Image classification data set "data" (Bittu5134/InfraPulse on GitHub). Class labels (4): cracked tiles, paint peeling, spalling, stagnant water.

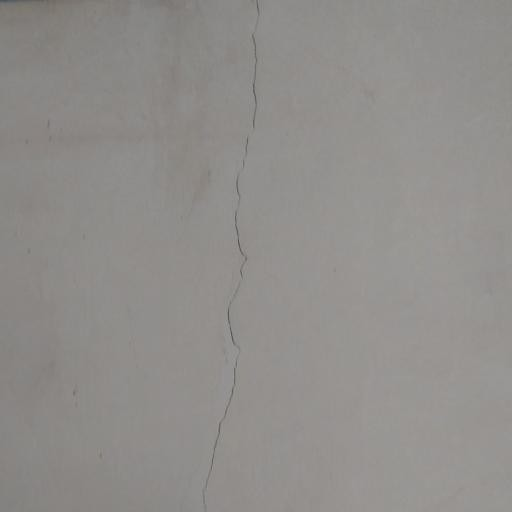
Label: cracked tiles

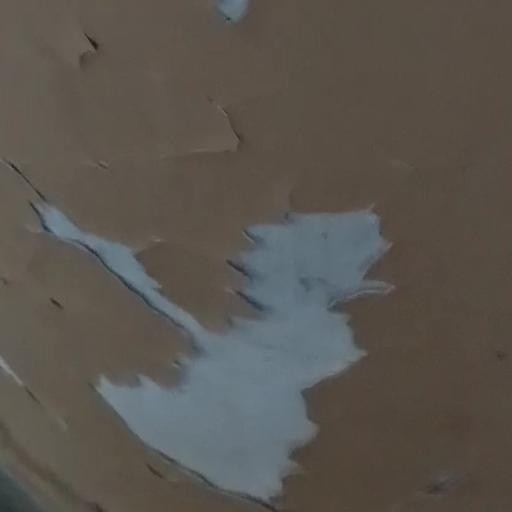
Label: paint peeling

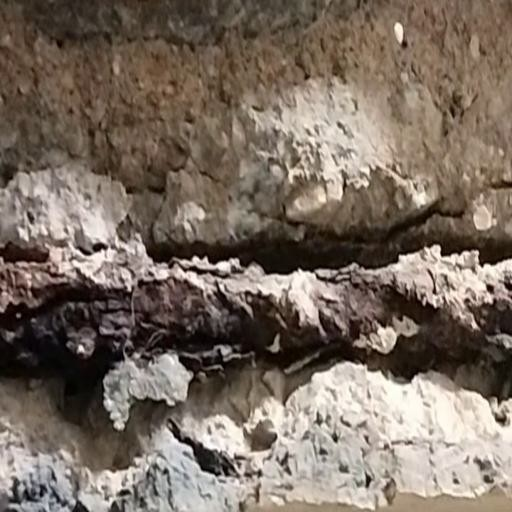
Label: spalling

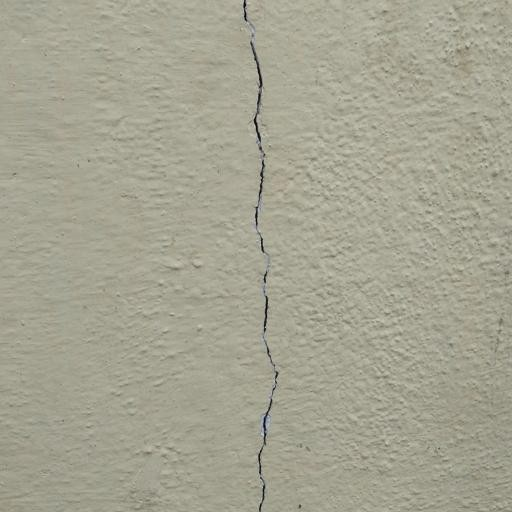
Label: cracked tiles

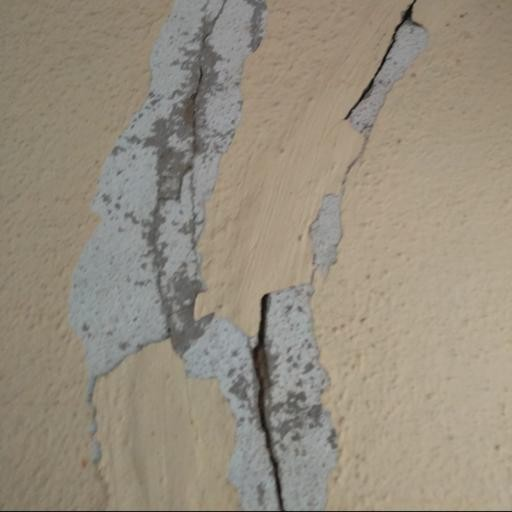
Label: paint peeling

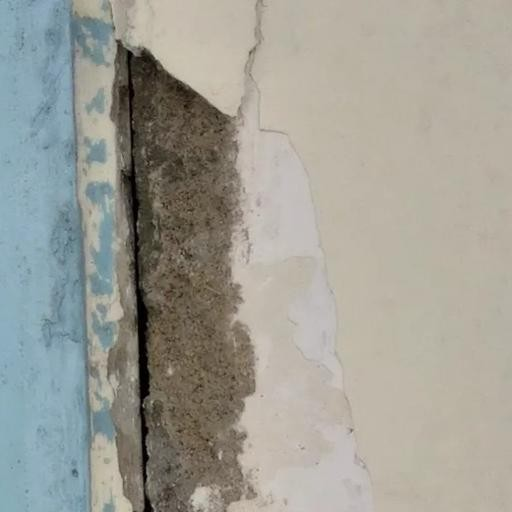
Label: spalling
